Photos from the image-classification dataset "Final_Dataset" in the GitHub repository pavanteja15/tea-dataset. Its 6 classes are: algal spot, brown blight, gray blight, healthy, helopeltis, red spot.

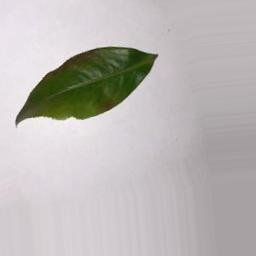
Label: red spot

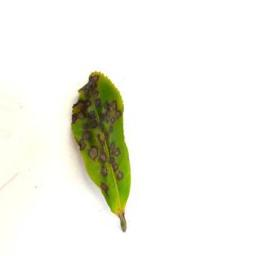
Label: helopeltis

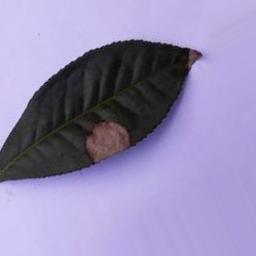
Label: gray blight

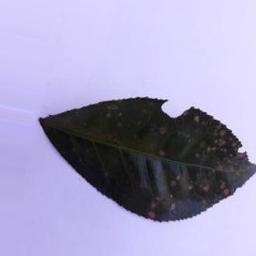
Label: algal spot

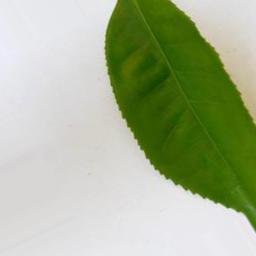
Label: healthy

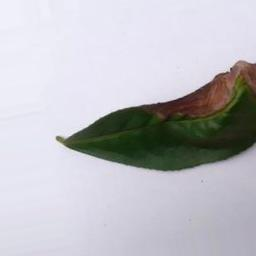
Label: brown blight
